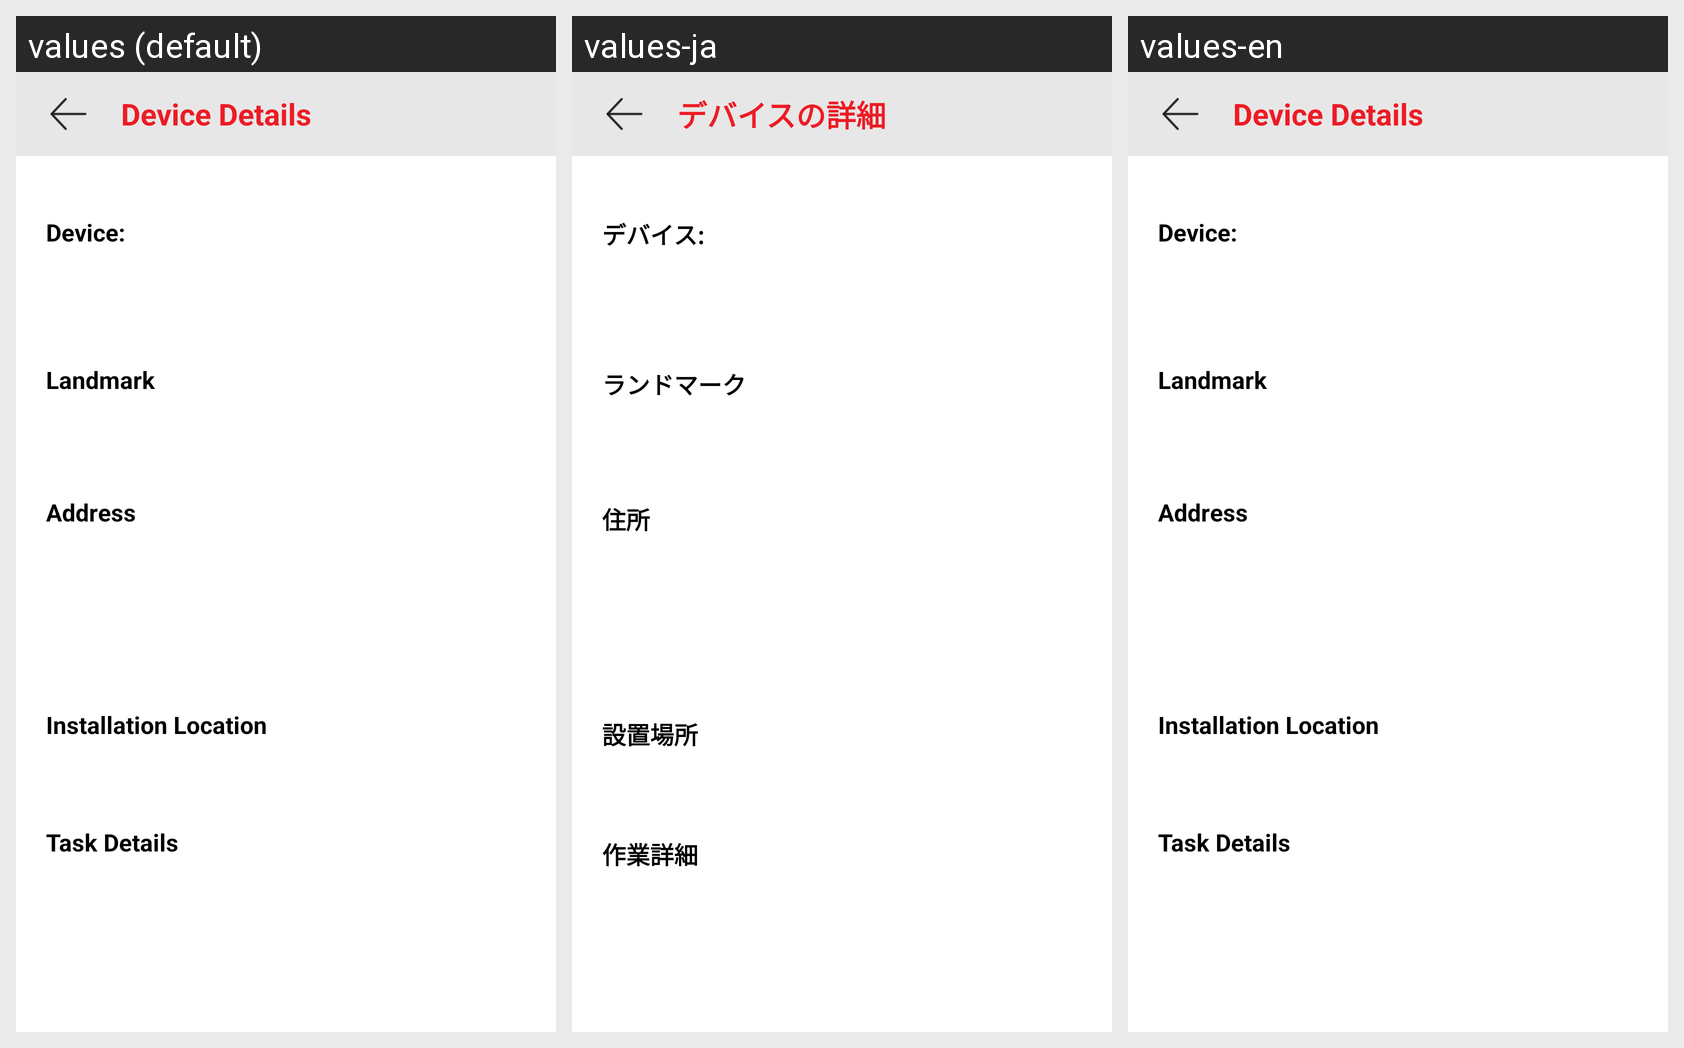

Strings drawn on this Android screen and how each of the app's shown locales translates them:
Android screen res/layout/activity_device_details.xml rendered under 3 locales, left to right: values (default), values-ja, values-en. Device: Nexus 5 (rendered at 1080×1920; each locale shown at half size, 540×960, under a caption strip naming it); theme AppTheme.NoActionBar.
Strings drawn on this screen, with the default value and each locale's value (text and hints the layout hard-codes, and strings that could not be matched under every locale, appear in the picture but are not listed):

deviceDetails
  values: Device Details
  values-ja: デバイスの詳細
  values-en: Device Details

device
  values: Device:
  values-ja: デバイス:
  values-en: Device:

landmark
  values: Landmark
  values-ja: ランドマーク
  values-en: Landmark

address
  values: Address
  values-ja: 住所
  values-en: Address

installation_location
  values: Installation Location
  values-ja: 設置場所
  values-en: Installation Location

workDetails
  values: Task Details
  values-ja: 作業詳細
  values-en: Task Details
